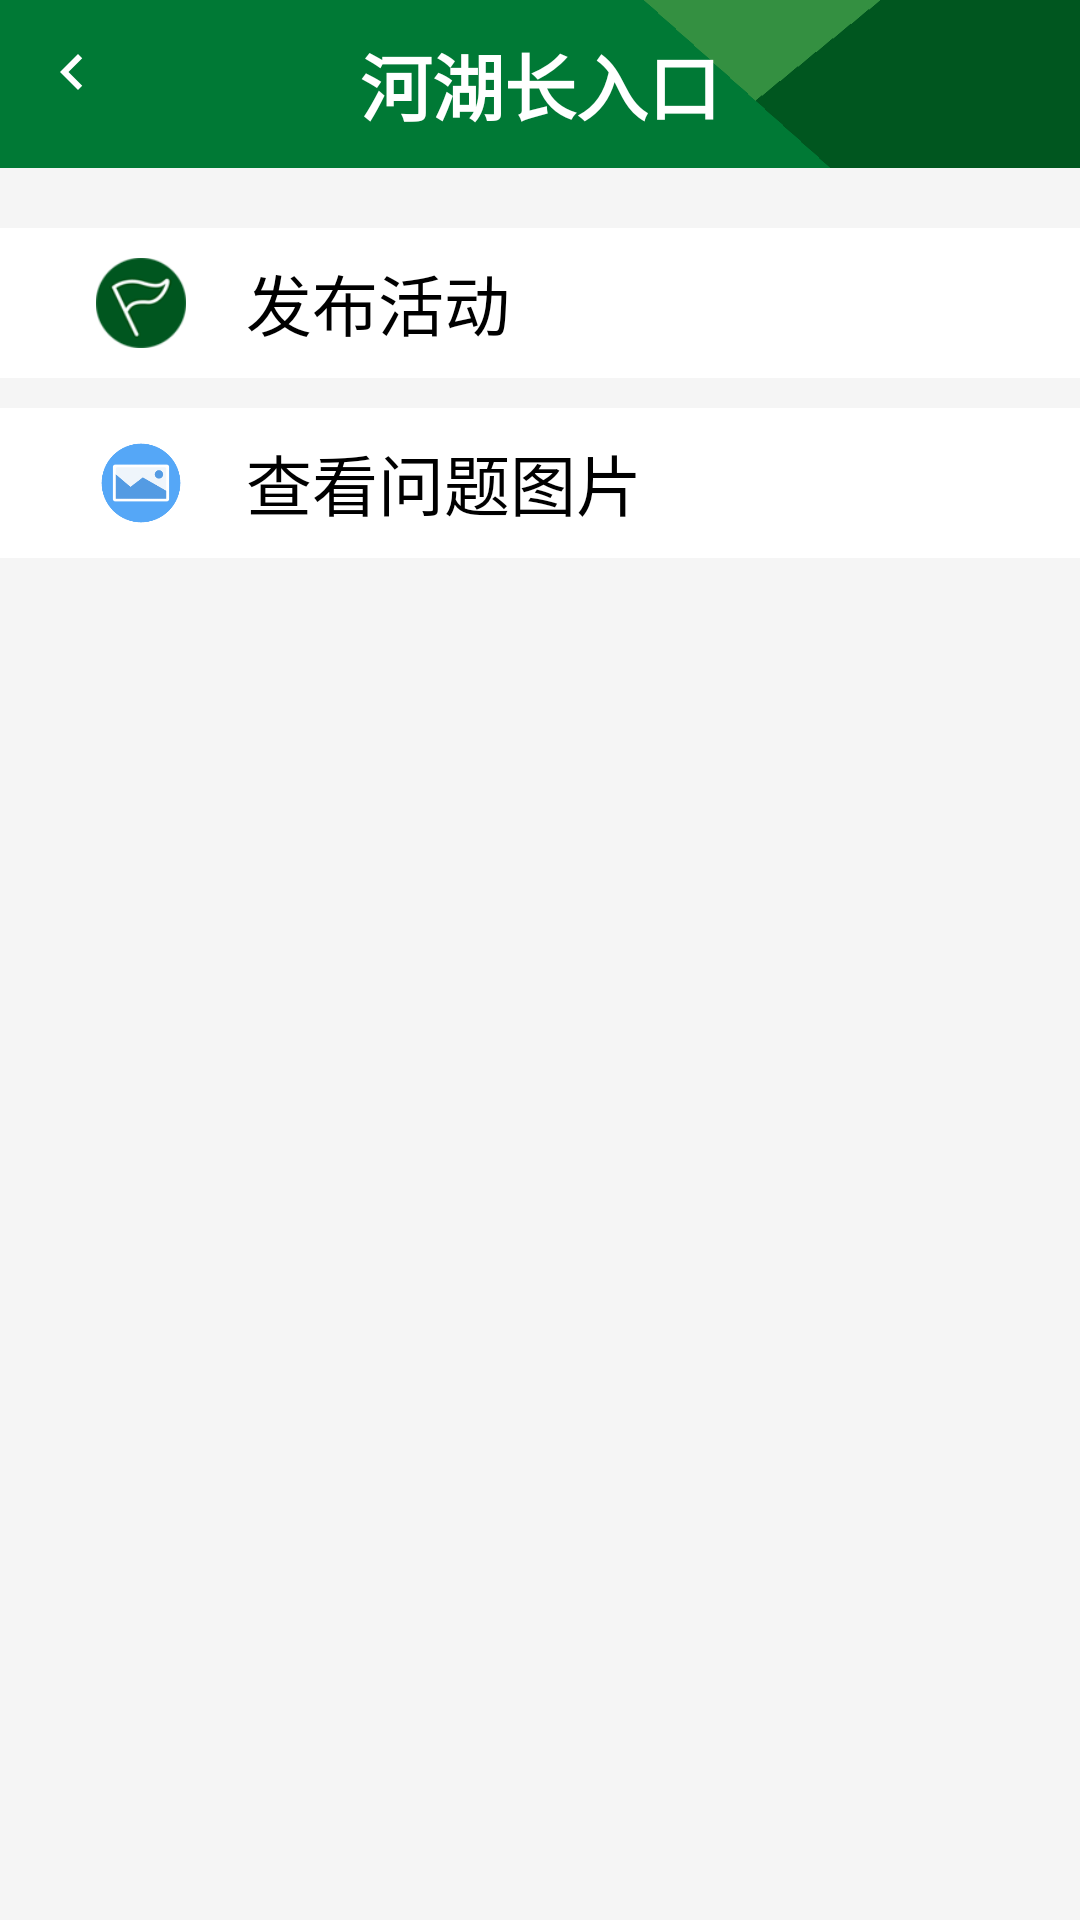

Android layout source for this screen:
<!-- AndroidManifest.xml: application theme AppTheme -->
<!-- res/layout/fragment_government_entrance.xml -->
<?xml version="1.0" encoding="utf-8"?>
<LinearLayout xmlns:android="http://schemas.android.com/apk/res/android"
    xmlns:app="http://schemas.android.com/apk/res-auto"
    android:layout_width="match_parent"
    android:layout_height="match_parent"
    android:background="#F5F5F5"
    android:orientation="vertical">

    <androidx.appcompat.widget.Toolbar
        android:id="@+id/tb_govern_en"
        android:layout_width="match_parent"
        android:layout_height="?attr/actionBarSize"
        android:background="@drawable/toolbar"
        app:navigationIcon="@drawable/ic_nav_white_24dp">

        <TextView
            android:layout_width="wrap_content"
            android:layout_height="wrap_content"
            android:layout_gravity="center"
            android:text="@string/govern_entrance"
            android:textColor="@android:color/white"
            android:textSize="24sp"
            android:textStyle="bold" />
    </androidx.appcompat.widget.Toolbar>

    <LinearLayout
        android:id="@+id/ll_activity_govern_en"
        android:layout_width="match_parent"
        android:layout_height="wrap_content"
        android:layout_marginTop="20dp"
        android:background="#ffffff"
        android:padding="8dp">

        <ImageView
            android:id="@+id/iv_activity_govern_en"
            android:layout_width="30dp"
            android:layout_height="30dp"
            android:layout_marginVertical="2dp"
            android:layout_marginLeft="24dp"
            android:src="@drawable/activity_post" />

        <TextView
            android:layout_width="match_parent"
            android:layout_height="wrap_content"
            android:layout_gravity="center_vertical"
            android:layout_marginLeft="20dp"
            android:text="@string/activity_post"
            android:textColor="#000000"
            android:textSize="22sp" />

    </LinearLayout>

    <LinearLayout
        android:id="@+id/ll_problem_govern_en"
        android:layout_width="match_parent"
        android:layout_height="wrap_content"
        android:layout_marginTop="10dp"
        android:background="#ffffff"
        android:padding="8dp">

        <ImageView
            android:id="@+id/iv_problem_govern_en"
            android:layout_width="30dp"
            android:layout_height="30dp"
            android:layout_marginVertical="2dp"
            android:layout_marginLeft="24dp"
            android:src="@drawable/proble_upload" />

        <TextView
            android:layout_width="match_parent"
            android:layout_height="wrap_content"
            android:layout_gravity="center_vertical"
            android:layout_marginLeft="20dp"
            android:text="@string/problem_view"
            android:textColor="#000000"
            android:textSize="22sp" />

    </LinearLayout>

</LinearLayout>
<!-- resources referenced by this layout -->
<resources>
  <!-- drawable activity_post: png bitmap (drawable, 2613 bytes) -->
  <!-- drawable ic_nav_white_24dp (drawable) -->
  <vector android:height="32dp" android:tint="#FFFFFF"
      android:viewportHeight="32.0" android:viewportWidth="32.0"
      android:width="32dp" xmlns:android="http://schemas.android.com/apk/res/android">
      <path android:fillColor="#FF000000" android:pathData="M15.41,7.41L14,6l-6,6 6,6 1.41,-1.41L10.83,12z"/>
  </vector>
  <!-- drawable proble_upload: png bitmap (drawable, 2070 bytes) -->
  <!-- drawable toolbar: png bitmap (drawable, 933 bytes) -->
  <string name="activity_post">发布活动</string>
  <string name="govern_entrance">河湖长入口</string>
  <string name="problem_view">查看问题图片</string>
  <style name="AppTheme" parent="Theme.AppCompat.Light.NoActionBar">
          
          <item name="colorPrimary">@color/colorPrimary</item>
          <item name="colorPrimaryDark">@color/colorPrimaryDark</item>
          <item name="colorAccent">@color/colorAccent</item>
      </style>
  <color name="colorPrimary">#008577</color>
  <color name="colorPrimaryDark">#306932</color>
  <color name="colorAccent">#306932</color>
</resources>
